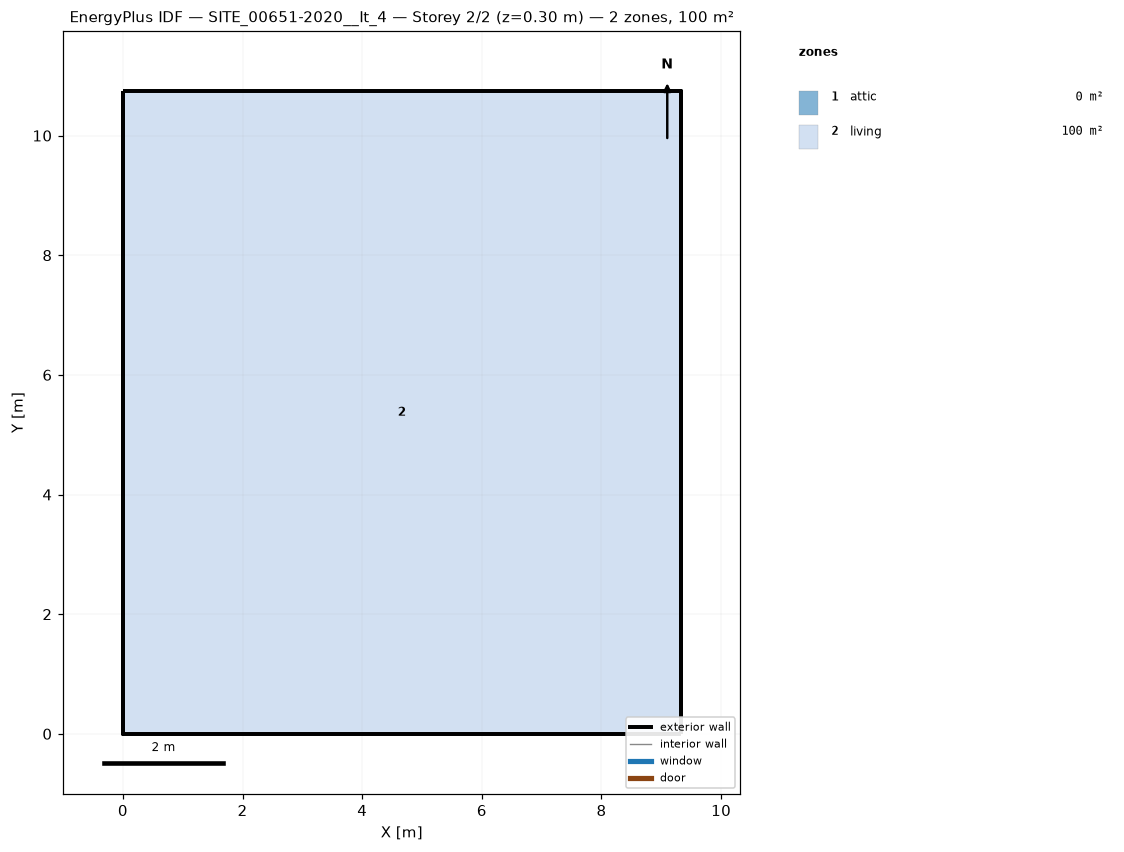
=== STOREY PLAN SPEC (per zone: floor XY polygon, exterior-wall plan segments, windows/doors) ===
zone 1: attic  (0.0 m²)
  exterior wall: (9.32, 0.00) – (9.32, 10.74) – (9.32, 5.37)  [16.1 m]
  exterior wall: (0.00, 10.74) – (0.00, 0.00) – (0.00, 5.37)  [16.1 m]
zone 2: living  (100.1 m²)
  floor: (0.00, 0.00) (0.00, 10.74) (9.32, 10.74) (9.32, 0.00)
  exterior wall: (0.00, 0.00) – (9.32, 0.00)  [9.3 m]
  exterior wall: (9.32, 0.00) – (9.32, 10.74)  [10.7 m]
  exterior wall: (9.32, 10.74) – (0.00, 10.74)  [9.3 m]
  exterior wall: (0.00, 10.74) – (0.00, 0.00)  [10.7 m]

=== DERIVED (storey summary) ===
Building: SITE_00651-2020__It_4
Storey: 2 of 2  (floor level z = 0.30 m)
Storey gross floor area: 100.1 m²
Zones on this storey: 2
  - attic: floor 0.0 m²; exterior wall 32.2 m (19.2 m²); WWR 0.0%
  - living: floor 100.1 m²; exterior wall 40.1 m (134.5 m²); WWR 0.0%
Zone adjacency: (none detected)